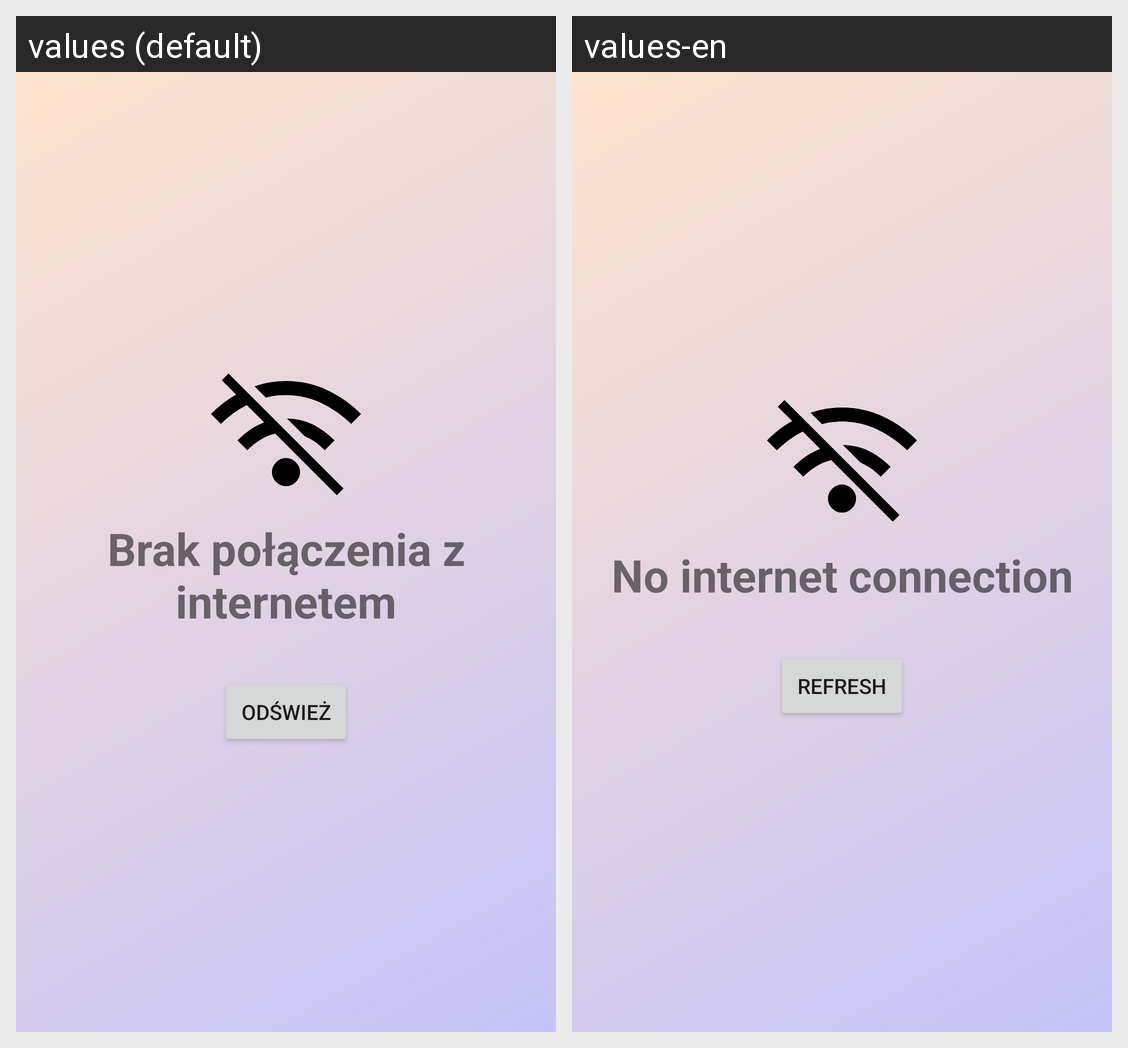

Strings drawn on this Android screen and how each of the app's shown locales translates them:
Android screen res/layout/fragment_no_internet.xml rendered under 2 locales, left to right: values (default), values-en. Device: Nexus 5 (rendered at 1080×1920; each locale shown at half size, 540×960, under a caption strip naming it); theme Theme.Flats4us21.
Strings drawn on this screen, with the default value and each locale's value (text and hints the layout hard-codes, and strings that could not be matched under every locale, appear in the picture but are not listed):

no_internet_connection
  values: Brak połączenia z internetem
  values-en: No internet connection

retry
  values: Odśwież
  values-en: Refresh
